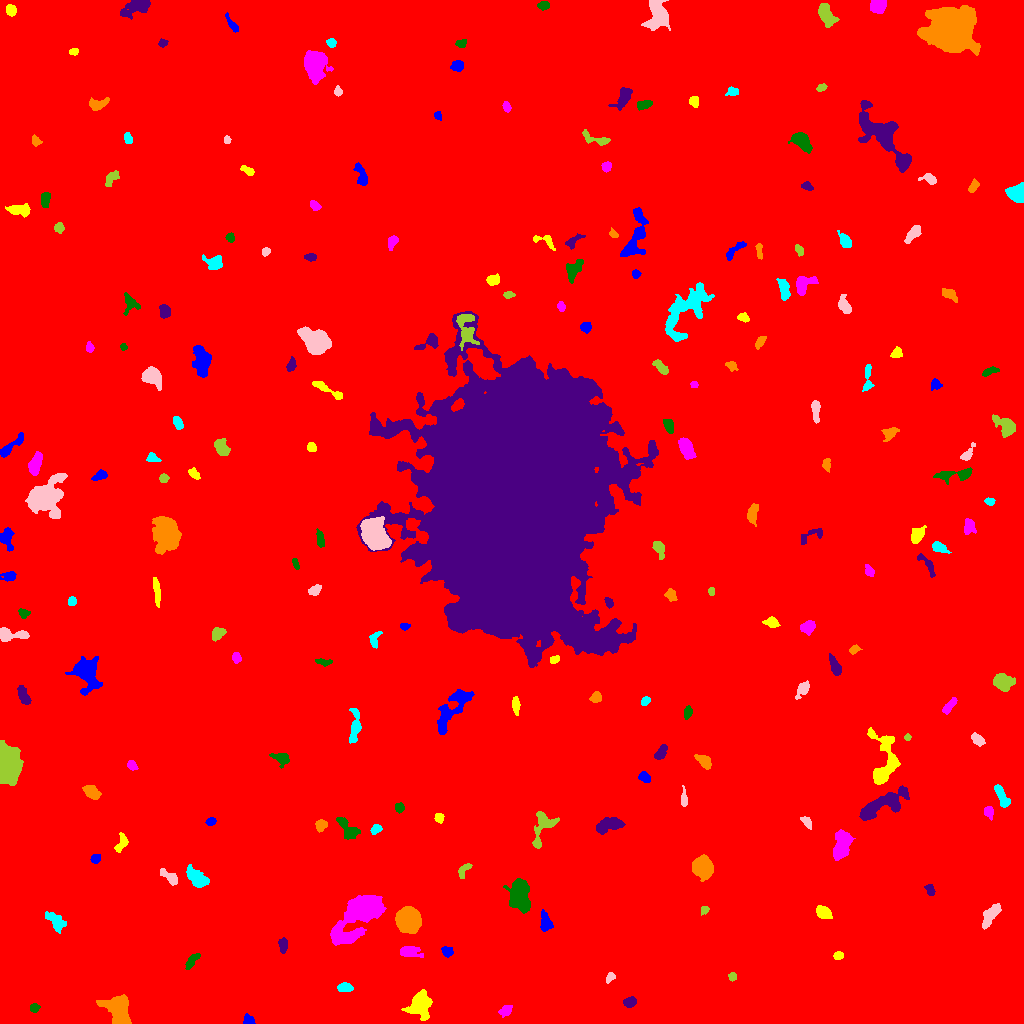

The table this chart was drawn from, first rows:
ID, X, Y, A, B, theta, total_flux, mu_max, mu_median, mu_mean, R_fwhm, R_e, R10, R90, x_start, x_end, y_start, y_end, area, greylevel
0, 519.1, 515, 306.8, 292.4, 0.5143, 1945570, 14.0, 1.0, 2.049, 110.2, 234.4, 87.54, 397.1, 0, 1023, 0, 1023, 949609, 2.049
1, 248.7, 2.729, 2.681, 2.118, -0.4153, 236.0, 6.0, 3.0, 2.384, 3.989, 2.932, 1.128, 4.478, 243, 255, 0, 10, 99, 9.384
2, 420.3, 18.54, 6.955, 4.997, -1.529, 1928, 10.0, 3.0, 3.903, 7.569, 6.507, 2.585, 10.59, 401, 432, 3, 34, 494, 9.903
3, 505.4, 12.48, 3.177, 2.28, 0.6347, 317.0, 6.0, 2.0, 2.516, 3.949, 3.29, 1.262, 5.412, 498, 512, 6, 18, 126, 8.516
4, 34.36, 15.67, 2.322, 2.138, 0.587, 196.0, 5.0, 2.0, 2.39, 3.432, 2.877, 0.9772, 4.406, 30, 40, 11, 20, 82, 9.39
5, 629.9, 21.17, 2.936, 2.241, 0.3662, 434.0, 7.0, 3.0, 3.472, 4.26, 3.338, 1.382, 5.171, 623, 636, 16, 27, 125, 10.47
6, 118.2, 14.93, 8.298, 6.19, -1.237, 3121, 13.0, 4.0, 5.133, 7.527, 7.181, 2.821, 11.82, 96, 131, 0, 29, 608, 11.13
7, 344.6, 35.91, 3.786, 2.096, -0.01387, 431.0, 6.0, 3.0, 3.265, 5.232, 3.656, 1.493, 5.642, 337, 353, 32, 41, 132, 9.265
8, 610.5, 46.05, 2.531, 1.844, 0.8242, 268.0, 8.0, 3.0, 3.35, 3.192, 2.523, 0.9772, 4.26, 606, 615, 40, 51, 80, 9.35
9, 732.2, 46.57, 1.885, 1.67, 1.417, 138.0, 5.0, 2.0, 2.06, 2.985, 2.326, 0.7979, 3.523, 728, 736, 42, 51, 67, 9.06
10, 153.1, 51.17, 8.336, 2.476, -1.305, 367.0, 5.0, 2.0, 2.323, 4.652, 3.989, 1.596, 6.103, 147, 160, 38, 64, 158, 8.323
11, 447.4, 72.15, 2.732, 2.275, -0.4358, 346.0, 6.0, 3.0, 3.174, 4.618, 3.241, 1.262, 4.951, 441, 453, 66, 77, 109, 11.17
12, 838.2, 67.68, 2.344, 1.957, 0.2207, 295.0, 7.0, 4.0, 3.734, 3.827, 2.821, 1.128, 4.26, 833, 843, 64, 72, 79, 9.734
13, 410.4, 71.74, 5.815, 2.771, -0.08207, 925.0, 7.0, 4.0, 4.224, 6.91, 4.983, 2.111, 7.356, 400, 423, 66, 77, 219, 9.224
14, 191.9, 62.51, 4.98, 1.915, 0.9083, 347.0, 5.0, 3.0, 2.444, 4.787, 3.827, 1.493, 5.754, 185, 200, 54, 70, 142, 8.444
15, 283.1, 78.35, 3.639, 2.097, 1.528, 363.0, 6.0, 3.0, 2.927, 4.754, 3.523, 1.382, 5.441, 278, 287, 70, 86, 124, 8.927
16, 408, 104.5, 5.545, 4.992, -1.224, 7913, 36.0, 12.0, 13.43, 7.959, 6.723, 2.764, 10.76, 395, 421, 90, 117, 589, 20.43
17, 55.34, 102.2, 6.071, 3.044, -0.8603, 635.0, 5.0, 2.0, 2.5, 6.18, 5.109, 2.034, 7.777, 45, 66, 90, 112, 254, 8.5
18, 990.5, 108.4, 7.219, 2.711, 0.9832, 722.0, 5.0, 3.0, 2.616, 7.001, 5.499, 2.257, 8.176, 982, 1001, 94, 120, 276, 8.616
19, 704.7, 113.6, 2.054, 1.414, 0.3615, 101.0, 4.0, 1.0, 1.53, 3.09, 2.111, 0.7979, 3.338, 701, 709, 108, 117, 66, 8.53
20, 730, 106.6, 3.135, 2.415, -1.23, 504.0, 8.0, 4.0, 3.789, 4.787, 3.568, 1.382, 5.528, 725, 735, 99, 113, 133, 9.789
21, 545.5, 100.9, 5.09, 2.695, -1.4, 664.0, 7.0, 3.0, 3.405, 5.015, 4.406, 1.693, 6.864, 540, 553, 92, 114, 195, 10.41
22, 823.2, 111, 3.853, 2.566, -0.506, 862.0, 10.0, 4.0, 4.71, 5.262, 4.029, 1.596, 6.358, 816, 832, 105, 118, 183, 10.71
23, 362.8, 112.9, 12.17, 5.94, 0.7904, 16042, 61.0, 5.0, 11.35, 7.313, 7.736, 2.932, 15.34, 330, 386, 78, 128, 1413, 17.35
24, 520.1, 129.3, 8.521, 4.439, -1.496, 3201, 17.0, 5.0, 5.3, 5.698, 7.069, 2.585, 11.37, 503, 530, 110, 145, 604, 11.3
25, 930.1, 133.1, 3.17, 1.952, -1.111, 279.0, 6.0, 3.0, 2.937, 4.222, 3.09, 1.128, 4.72, 924, 935, 128, 139, 95, 8.937
26, 702.3, 156.6, 5.122, 4.46, -1.18, 4095, 23.0, 8.0, 9.635, 6.747, 5.997, 2.459, 9.756, 692, 713, 142, 169, 425, 14.64
27, 196.2, 145.4, 6.292, 3.284, -0.7361, 1292, 8.0, 4.0, 4.025, 7.569, 5.585, 2.257, 8.649, 186, 209, 136, 159, 321, 10.02
28, 169.7, 146.7, 5.113, 2.229, -0.5847, 589.0, 9.0, 3.0, 3.424, 3.7, 3.827, 1.493, 6.383, 160, 177, 138, 155, 172, 9.424
29, 464.1, 153.5, 4.763, 2.195, 0.8582, 315.0, 5.0, 3.0, 2.582, 4.514, 3.7, 1.382, 5.528, 458, 472, 145, 160, 122, 8.582
30, 617.6, 158, 5.556, 3.353, -0.3715, 987.0, 7.0, 3.0, 3.257, 6.333, 5.499, 2.257, 8.519, 607, 629, 150, 167, 303, 9.257
31, 95.34, 164.6, 2.365, 2.159, 0.2281, 233.0, 5.0, 3.0, 2.648, 3.827, 2.877, 1.128, 4.478, 90, 100, 160, 169, 88, 8.648
32, 121.6, 180.1, 4.837, 2.45, 1.155, 383.0, 5.0, 2.0, 2.487, 4.687, 3.949, 1.493, 6.05, 114, 128, 171, 191, 154, 8.487
33, 841.8, 178.3, 7.717, 3.649, 1.336, 1241, 8.0, 3.0, 2.84, 6.864, 6.257, 2.394, 9.69, 833, 855, 163, 194, 437, 9.84
34, 348.2, 193.7, 6.84, 3.343, -0.8688, 855.0, 9.0, 3.0, 3.12, 4.406, 4.951, 1.871, 8.019, 336, 360, 184, 206, 274, 9.12
35, 608.8, 198.7, 6.821, 3.043, 0.269, 1479, 9.0, 4.0, 4.495, 7.181, 5.585, 2.257, 8.575, 596, 625, 189, 206, 329, 10.5
36, 320.9, 198.4, 2.622, 2.394, 0.7768, 354.0, 8.0, 3.0, 2.878, 3.656, 3.141, 1.128, 5.078, 315, 327, 191, 204, 123, 10.88
37, 375.9, 193.9, 2.678, 1.841, 0.5574, 184.0, 5.0, 2.0, 1.937, 3.192, 2.764, 0.9772, 4.406, 370, 382, 189, 199, 95, 9.937
38, 807.4, 201.1, 2.897, 1.57, -0.9946, 215.0, 8.0, 2.0, 2.108, 2.706, 2.585, 0.9772, 4.26, 800, 811, 194, 207, 102, 9.108
39, 542.5, 195.1, 11.06, 4.918, 1.175, 861.0, 6.0, 2.0, 2.236, 6.555, 6.077, 2.326, 9.641, 532, 559, 175, 212, 385, 8.236
40, 514.8, 209.5, 9.965, 2.247, 0.9058, 1126, 9.0, 3.0, 3.586, 5.614, 5.614, 2.257, 8.777, 499, 527, 193, 225, 314, 9.586
41, 211, 201.9, 2.444, 1.879, 0.3552, 234.0, 5.0, 3.0, 3.039, 3.949, 2.821, 1.128, 4.222, 205, 216, 198, 206, 77, 9.039
42, 438.9, 205.8, 2.449, 2.055, -1.329, 209.0, 5.0, 2.0, 2.459, 3.656, 2.821, 1.128, 4.334, 434, 444, 200, 210, 85, 9.459
43, 988.6, 211.7, 3.162, 2.298, -1.32, 437.0, 7.0, 4.0, 4.046, 4.442, 3.432, 1.382, 5.14, 984, 993, 203, 217, 108, 9.046
44, 399.1, 215.7, 2.19, 1.999, -1.051, 226.0, 6.0, 3.0, 2.598, 3.742, 2.764, 1.128, 4.222, 395, 404, 210, 221, 87, 9.598
45, 883.2, 219.1, 14.46, 4.255, 0.449, 2682, 10.0, 3.0, 3.799, 8.849, 8.019, 3.09, 12.7, 859, 909, 203, 238, 706, 9.799
46, 91.23, 231.6, 4.368, 2.798, -0.6216, 632.0, 6.0, 3.0, 3.208, 6.308, 4.514, 1.784, 6.817, 82, 101, 224, 238, 197, 9.208
47, 1002, 226.1, 6.313, 1.885, -1.14, 612.0, 10.0, 3.0, 2.9, 3.432, 4.068, 1.382, 6.433, 994, 1010, 216, 239, 211, 9.9
48, 683.9, 223.1, 2.993, 1.522, -1.466, 183.0, 5.0, 2.0, 1.743, 3.241, 2.706, 1.128, 4.184, 681, 687, 217, 238, 105, 8.743
49, 7.478, 258.3, 6.888, 4.775, -1.541, 22913, 100.0, 16.0, 28.18, 7.653, 6.817, 2.706, 11.69, 0, 23, 238, 283, 813, 34.18
50, 943.7, 263.1, 8.253, 4.575, -1.144, 3093, 16.0, 6.0, 6.377, 7.181, 6.747, 2.585, 10.65, 933, 959, 242, 281, 485, 11.38
51, 644.2, 246.2, 3.021, 2.352, -0.5726, 296.0, 5.0, 3.0, 2.596, 4.442, 3.432, 1.382, 5.171, 638, 650, 241, 252, 114, 8.596
52, 883.8, 262.4, 16.42, 7.266, -1.551, 2474, 9.0, 3.0, 3.436, 8.649, 7.939, 3.09, 12.46, 867, 900, 239, 296, 720, 9.436
53, 131.5, 258.6, 2.159, 1.782, -1.201, 200.0, 6.0, 2.0, 2.222, 3.192, 2.394, 0.9772, 3.949, 127, 138, 253, 263, 90, 11.22
54, 281.1, 265, 4.152, 3.149, -0.4575, 537.0, 7.0, 3.0, 3.017, 4.754, 3.989, 1.596, 6.308, 269, 289, 255, 270, 178, 11.02
55, 660.7, 270.6, 4.335, 2.115, 1.022, 458.0, 6.0, 3.0, 3.159, 5.412, 3.868, 1.493, 5.917, 654, 667, 264, 279, 145, 11.16
56, 704.2, 262.1, 4.139, 2.378, -0.7214, 571.0, 8.0, 3.0, 3.282, 4.652, 3.868, 1.596, 6.308, 694, 711, 254, 269, 174, 10.28
57, 355.1, 297.9, 9.163, 2.332, 1.48, 827.0, 8.0, 3.0, 2.986, 5.557, 4.983, 1.871, 7.999, 349, 361, 280, 315, 277, 8.986
58, 977.8, 284, 3.196, 1.968, -0.6857, 280.0, 5.0, 2.0, 2.074, 4.029, 3.141, 1.262, 5.015, 971, 985, 277, 291, 135, 9.074
59, 907.5, 286.3, 1.424, 1.291, 8.059522281011902e-11, 108.0, 7.0, 2.0, 2.4, 1.954, 1.693, 0.5642, 2.764, 904, 911, 283, 290, 45, 9.4
... 166 more rows
